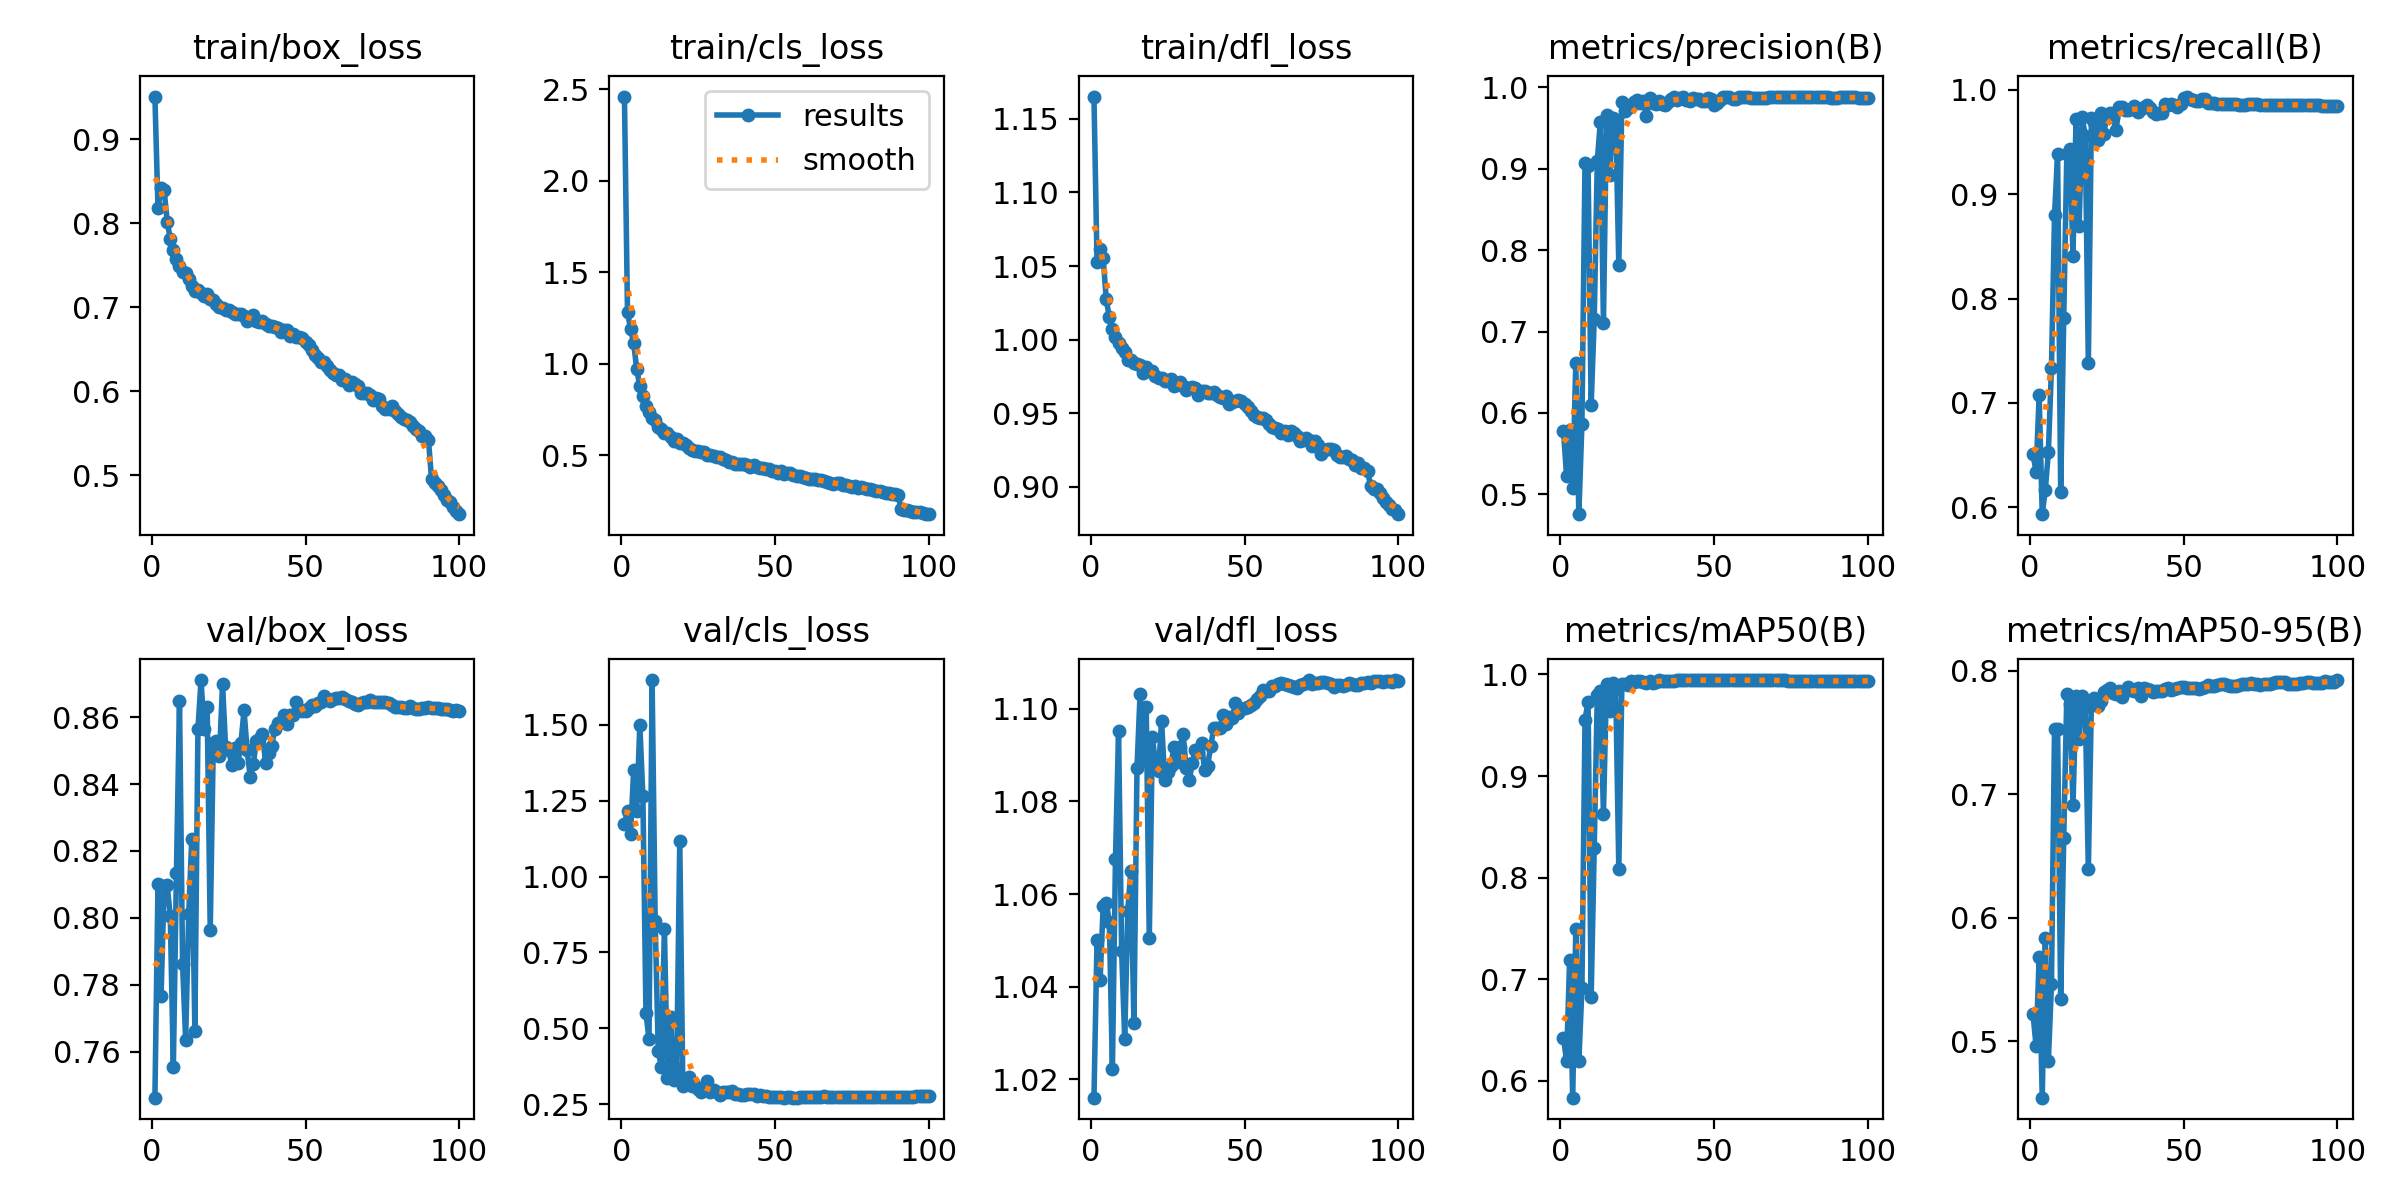

The table this chart was drawn from, first rows:
epoch, time, train/box_loss, train/cls_loss, train/dfl_loss, metrics/precision(B), metrics/recall(B), metrics/mAP50(B), metrics/mAP50-95(B), val/box_loss, val/cls_loss, val/dfl_loss, lr/pg0, lr/pg1, lr/pg2
1, 453.2, 0.9511, 2.461, 1.165, 0.5783, 0.6511, 0.6424, 0.5221, 0.7463, 1.174, 1.016, 0.00333, 0.00333, 0.00333
2, 1181, 0.8181, 1.281, 1.053, 0.5226, 0.6338, 0.6196, 0.4959, 0.8102, 1.215, 1.05, 0.006598, 0.006598, 0.006598
3, 1722, 0.8421, 1.191, 1.061, 0.5786, 0.7075, 0.719, 0.5679, 0.7766, 1.139, 1.041, 0.009799, 0.009799, 0.009799
4, 2281, 0.8399, 1.115, 1.055, 0.5081, 0.5935, 0.5833, 0.4542, 0.8096, 1.35, 1.057, 0.009703, 0.009703, 0.009703
5, 2781, 0.8019, 0.9695, 1.027, 0.661, 0.6166, 0.7493, 0.5835, 0.8098, 1.217, 1.058, 0.009604, 0.009604, 0.009604
6, 3319, 0.7818, 0.8781, 1.015, 0.4755, 0.653, 0.6193, 0.4843, 0.8004, 1.5, 1.054, 0.009505, 0.009505, 0.009505
7, 3796, 0.768, 0.8228, 1.007, 0.5869, 0.7333, 0.6911, 0.5459, 0.7556, 1.266, 1.022, 0.009406, 0.009406, 0.009406
8, 4334, 0.7577, 0.7696, 1.002, 0.9068, 0.8798, 0.9553, 0.7529, 0.8135, 0.5518, 1.068, 0.009307, 0.009307, 0.009307
9, 4809, 0.7494, 0.7369, 0.998, 0.9034, 0.9388, 0.9732, 0.7523, 0.8649, 0.4631, 1.095, 0.009208, 0.009208, 0.009208
10, 5378, 0.7419, 0.7033, 0.9945, 0.6092, 0.6149, 0.6827, 0.5343, 0.7863, 1.648, 1.048, 0.009109, 0.009109, 0.009109
11, 5955, 0.7409, 0.6913, 0.9913, 0.7153, 0.7816, 0.8287, 0.6648, 0.7635, 0.8548, 1.029, 0.00901, 0.00901, 0.00901
12, 6532, 0.7336, 0.6568, 0.9862, 0.9099, 0.9387, 0.9797, 0.7808, 0.8012, 0.4249, 1.056, 0.008911, 0.008911, 0.008911
13, 7021, 0.725, 0.6441, 0.9864, 0.9581, 0.9432, 0.984, 0.7733, 0.8237, 0.3739, 1.065, 0.008812, 0.008812, 0.008812
14, 7567, 0.7193, 0.621, 0.984, 0.7105, 0.8411, 0.8627, 0.6908, 0.7663, 0.8288, 1.032, 0.008713, 0.008713, 0.008713
15, 8056, 0.72, 0.6191, 0.9836, 0.9667, 0.9715, 0.9909, 0.7792, 0.8564, 0.3358, 1.087, 0.008614, 0.008614, 0.008614
16, 8601, 0.7174, 0.6, 0.9828, 0.8923, 0.8699, 0.9637, 0.7444, 0.8711, 0.5377, 1.103, 0.008515, 0.008515, 0.008515
17, 9092, 0.7133, 0.5779, 0.9775, 0.9627, 0.9738, 0.9917, 0.7798, 0.8564, 0.3291, 1.089, 0.008416, 0.008416, 0.008416
18, 9636, 0.7163, 0.5894, 0.9816, 0.9589, 0.9559, 0.9857, 0.7705, 0.8629, 0.3645, 1.1, 0.008317, 0.008317, 0.008317
19, 10127, 0.7096, 0.5682, 0.9784, 0.7821, 0.7381, 0.8089, 0.639, 0.7964, 1.116, 1.05, 0.008218, 0.008218, 0.008218
20, 10671, 0.709, 0.5651, 0.9785, 0.9821, 0.9731, 0.991, 0.7751, 0.8522, 0.3111, 1.094, 0.008119, 0.008119, 0.008119
21, 11161, 0.7037, 0.5572, 0.9752, 0.9705, 0.9689, 0.9909, 0.7782, 0.8529, 0.3229, 1.088, 0.00802, 0.00802, 0.00802
22, 11705, 0.7, 0.5423, 0.974, 0.9749, 0.9518, 0.9897, 0.7715, 0.8484, 0.338, 1.087, 0.007921, 0.007921, 0.007921
23, 12193, 0.6988, 0.531, 0.9741, 0.9781, 0.9779, 0.9932, 0.7757, 0.8698, 0.3085, 1.097, 0.007822, 0.007822, 0.007822
24, 12737, 0.6964, 0.526, 0.9717, 0.9817, 0.9575, 0.9928, 0.7823, 0.851, 0.3087, 1.085, 0.007723, 0.007723, 0.007723
25, 13225, 0.6961, 0.5255, 0.9718, 0.9846, 0.974, 0.9933, 0.7842, 0.8503, 0.2995, 1.086, 0.007624, 0.007624, 0.007624
26, 13770, 0.6947, 0.517, 0.9736, 0.9809, 0.9774, 0.994, 0.7857, 0.8457, 0.2894, 1.088, 0.007525, 0.007525, 0.007525
27, 14259, 0.6921, 0.5157, 0.9687, 0.9833, 0.9736, 0.9929, 0.7816, 0.8509, 0.2972, 1.092, 0.007426, 0.007426, 0.007426
28, 14804, 0.6914, 0.5031, 0.9705, 0.965, 0.9615, 0.9915, 0.7811, 0.8461, 0.3271, 1.088, 0.007327, 0.007327, 0.007327
29, 15294, 0.6918, 0.5016, 0.9711, 0.9871, 0.9832, 0.9933, 0.7831, 0.8524, 0.2882, 1.092, 0.007228, 0.007228, 0.007228
30, 15837, 0.6893, 0.4957, 0.9686, 0.9809, 0.9838, 0.9918, 0.7786, 0.862, 0.297, 1.095, 0.007129, 0.007129, 0.007129
31, 16328, 0.6832, 0.4891, 0.966, 0.9793, 0.9809, 0.9927, 0.7835, 0.8501, 0.2901, 1.087, 0.00703, 0.00703, 0.00703
32, 16872, 0.6878, 0.4885, 0.9673, 0.9832, 0.9807, 0.9942, 0.7869, 0.8422, 0.2812, 1.085, 0.006931, 0.006931, 0.006931
33, 17363, 0.6902, 0.4775, 0.9676, 0.9796, 0.9814, 0.9932, 0.784, 0.8459, 0.2902, 1.088, 0.006832, 0.006832, 0.006832
34, 17906, 0.6837, 0.4722, 0.9674, 0.9779, 0.9844, 0.9936, 0.7832, 0.8528, 0.2899, 1.091, 0.006733, 0.006733, 0.006733
35, 18395, 0.682, 0.4651, 0.9626, 0.9825, 0.9782, 0.9939, 0.7856, 0.8534, 0.2888, 1.091, 0.006634, 0.006634, 0.006634
36, 18939, 0.6835, 0.4659, 0.9654, 0.9853, 0.9812, 0.9934, 0.7793, 0.855, 0.2938, 1.093, 0.006535, 0.006535, 0.006535
37, 19428, 0.6797, 0.4526, 0.965, 0.9877, 0.9837, 0.994, 0.7859, 0.8463, 0.2843, 1.087, 0.006436, 0.006436, 0.006436
38, 19972, 0.6777, 0.4533, 0.9639, 0.9848, 0.9852, 0.9941, 0.7855, 0.8492, 0.2824, 1.088, 0.006337, 0.006337, 0.006337
39, 20460, 0.6779, 0.4523, 0.964, 0.9874, 0.9827, 0.9941, 0.7843, 0.8514, 0.2808, 1.092, 0.006238, 0.006238, 0.006238
40, 21004, 0.6763, 0.4545, 0.9646, 0.9888, 0.9789, 0.9941, 0.7825, 0.8564, 0.2809, 1.096, 0.006139, 0.006139, 0.006139
41, 21494, 0.6755, 0.4464, 0.9627, 0.985, 0.9765, 0.9941, 0.7834, 0.8581, 0.2823, 1.096, 0.00604, 0.00604, 0.00604
42, 22037, 0.6703, 0.4366, 0.9613, 0.984, 0.9774, 0.9942, 0.7836, 0.8584, 0.2833, 1.096, 0.005941, 0.005941, 0.005941
43, 22527, 0.6723, 0.4447, 0.9605, 0.987, 0.9773, 0.9942, 0.7835, 0.8605, 0.2818, 1.099, 0.005842, 0.005842, 0.005842
44, 23071, 0.673, 0.4371, 0.9617, 0.9856, 0.9864, 0.9942, 0.7849, 0.858, 0.2772, 1.097, 0.005743, 0.005743, 0.005743
45, 23562, 0.6663, 0.4278, 0.9566, 0.9861, 0.9849, 0.9943, 0.7861, 0.8606, 0.2798, 1.098, 0.005644, 0.005644, 0.005644
46, 24105, 0.6679, 0.4281, 0.9577, 0.983, 0.9866, 0.9945, 0.7843, 0.8605, 0.2767, 1.098, 0.005545, 0.005545, 0.005545
47, 24594, 0.6644, 0.423, 0.9582, 0.9832, 0.9851, 0.9945, 0.7849, 0.8645, 0.2761, 1.101, 0.005446, 0.005446, 0.005446
48, 25138, 0.6643, 0.4238, 0.9593, 0.9875, 0.9838, 0.9944, 0.786, 0.8624, 0.2743, 1.099, 0.005347, 0.005347, 0.005347
49, 25627, 0.6639, 0.4143, 0.9583, 0.9855, 0.9859, 0.9944, 0.7868, 0.8618, 0.2733, 1.1, 0.005248, 0.005248, 0.005248
50, 26172, 0.6582, 0.4149, 0.9564, 0.979, 0.9919, 0.9945, 0.7868, 0.8619, 0.2735, 1.1, 0.005149, 0.005149, 0.005149
51, 26660, 0.6549, 0.4047, 0.9542, 0.9813, 0.9935, 0.9945, 0.7856, 0.8628, 0.2728, 1.1, 0.00505, 0.00505, 0.00505
52, 27205, 0.6487, 0.4157, 0.9516, 0.9844, 0.9908, 0.9944, 0.786, 0.8637, 0.273, 1.101, 0.004951, 0.004951, 0.004951
53, 27695, 0.6426, 0.3992, 0.949, 0.9879, 0.9901, 0.9944, 0.786, 0.8634, 0.2717, 1.101, 0.004852, 0.004852, 0.004852
54, 28238, 0.6395, 0.4008, 0.9475, 0.9882, 0.9893, 0.9943, 0.786, 0.8642, 0.2722, 1.102, 0.004753, 0.004753, 0.004753
55, 28730, 0.6347, 0.401, 0.9466, 0.9879, 0.9893, 0.9943, 0.7852, 0.8646, 0.2721, 1.103, 0.004654, 0.004654, 0.004654
56, 29273, 0.6346, 0.3948, 0.9466, 0.986, 0.9912, 0.9945, 0.7856, 0.8664, 0.2714, 1.104, 0.004555, 0.004555, 0.004555
57, 29763, 0.6294, 0.3871, 0.9453, 0.9853, 0.9911, 0.9945, 0.7866, 0.8655, 0.2711, 1.104, 0.004456, 0.004456, 0.004456
58, 30307, 0.6248, 0.3848, 0.9428, 0.9886, 0.9876, 0.9945, 0.7886, 0.8649, 0.2724, 1.104, 0.004357, 0.004357, 0.004357
59, 30798, 0.6211, 0.3825, 0.9408, 0.9887, 0.9874, 0.9945, 0.7875, 0.8655, 0.272, 1.105, 0.004258, 0.004258, 0.004258
60, 31343, 0.6193, 0.3758, 0.9398, 0.9884, 0.9871, 0.9944, 0.7873, 0.8656, 0.2728, 1.105, 0.004159, 0.004159, 0.004159
... 40 more rows
